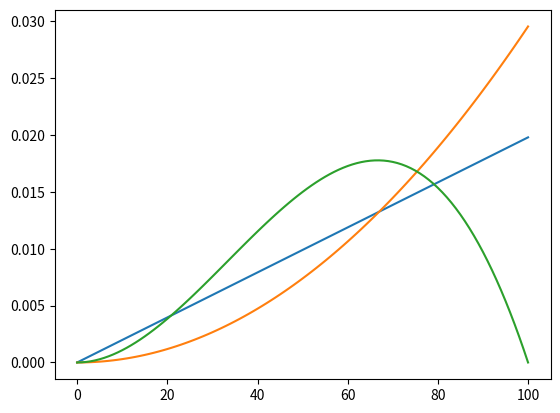

Write Python code to recreate this figure.
# This notebook will contains examples from chapter 3 of think bayes 2e
#
# _Note: As this notebook is for educational purpose I am using a narrative script._

import numpy as np
import matplotlib.pyplot as plt

# Cookie Problem
# ==============
# Suppose there are two bowld of cookies.
# * Bowl 1 contains 30 vanilla cookies and 10 chocolate cookies.
# * Bowl 2 contains 20 vanilla cookies and 20 chocolate cookies.
#
# Now suppose you choose one of the bowls at random and, without looking, choose a cookie at random. If the cookie is vanilla, what is the probability that it came from Bowl 1?

# Hypothesis: Wether it is choosen from bowl 1 or bowl2
# Prior Probability Distribution: Both of bowls are equally likely
prior_pmf = np.ones(2)
prior_pmf = prior_pmf / prior_pmf.sum()

# Likelihood: As our evidence is a Vanilla cookie we must calculate
# P(Vanilla|Bowl1) and P(Vanilla|Bowl2) as our likliehoods.
likelihood_vanilla = np.array([3/4, 1/2])

# to calculate posterior we must first calculate total probability
p_vanilla = (prior_pmf * likelihood_vanilla).sum()
# then we calculate posterior probabilty
posterior_pmf = prior_pmf * likelihood_vanilla / p_vanilla
posterior_pmf

# now if we put the first cookie back(so likelihoods remains 
# constant) and pick a second cookie again from the same bowl 
# and again it is a vanilla cookie what it pmf for hypothesis
prior_pmf2 = posterior_pmf.copy()
p_vanilla2 = (prior_pmf2 * likelihood_vanilla).sum()
posterior_pmf2 = prior_pmf2 * likelihood_vanilla / p_vanilla2
posterior_pmf2

# now if the third cookie is a chocolate cookie what is the pmf 
# of the hypothesis
prior_pmf3 = posterior_pmf2.copy()
likelihood_chocolate = np.array([0.25, 0.5])
p_chocolate = (prior_pmf3 * likelihood_chocolate).sum()
posterior_pmf3 = prior_pmf3 * likelihood_chocolate / p_chocolate
posterior_pmf3

# 101 Bowls Problem
# ==================
# Next let's solve a cookie problem with 101 bowls:
#
# * Bowl 0 contains 0% vanilla cookies,
#
# * Bowl 1 contains 1% vanilla cookies,
#
# * Bowl 2 contains 2% vanilla cookies,
#
# and so on, up to
#
# * Bowl 99 contains 99% vanilla cookies, and
#
# * Bowl 100 contains all vanilla cookies.
#
# As in the previous version, there are only two kinds of cookies, vanilla and chocolate.  So Bowl 0 is all chocolate cookies, Bowl 1 is 99% chocolate, and so on.
#
# Suppose we choose a bowl at random, choose a cookie at random, and it turns out to be vanilla.  What is the probability that the cookie came from Bowl $x$, for each value of $x$?
#
# To solve this problem, I'll use `np.arange` to make an array that represents 101 hypotheses, numbered from 0 to 100.

# +
# Hypothesis: Probability of bpwl being any bowl between 0 and 100
# and the probability of selection all bowls are equally likely
# so prior pmf is a uniform distribution
prior_pmf = np.ones(101)
prior_pmf = prior_pmf / prior_pmf.sum()

# calculate likelihoods
likelihood_vanilla = np.linspace(0, 1, 101)
likelihood_chocolate = 1 - likelihood_vanilla

# and total probability of both vanilla and chocolate cookies
p_vanilla = (prior_pmf * likelihood_vanilla).sum()
p_chocolate = (prior_pmf * likelihood_chocolate).sum()

posterior_pmf = prior_pmf * likelihood_vanilla / p_vanilla

plt.plot(np.arange(0, 101), posterior_pmf)
# -

# if the second cookie from the same random bowl is a vanilla cookie
prior_pmf2 = posterior_pmf.copy()
p_vanilla2 = (prior_pmf2 * likelihood_vanilla).sum()
posterior_pmf2 = prior_pmf2 * likelihood_vanilla / p_vanilla2
plt.plot(np.arange(0, 101), posterior_pmf2)

# and the third random cookie from the same random bowl 
# is a chocolate cookie
prior_pmf3 = posterior_pmf2.copy()
p_chocolate = (prior_pmf3 * likelihood_chocolate).sum()
posterior_pmf3 = (prior_pmf3 * likelihood_chocolate) / p_chocolate
plt.plot(np.arange(0, 101), posterior_pmf3)

# MAP: Maximum A Posteori probability
# MAP of the posterior distribution is:
posterior_pmf3.argmax()

# The Dice Problem
# ================
# Suppose I have a box with a 6-sided die, an 8-sided die, and a 12-sided die. I choose one of the dice at random, roll it, and report that the outcome is a 1. What is the probability that I chose the 6-sided die?

# since all dice are equally likely prior is uniform
prior_pmf = np.ones(3)
likelihood = np.array([1/6, 1/8, 1/12])
prob = (prior_pmf * likelihood).sum()
posterior = prior_pmf * likelihood / prob
posterior

# if we roll the dice again and we get a 7 posterior will 
# be like this
prior_pmf2 = posterior.copy()
likelihood_7 = np.array([0, 1/8, 1/12])
prob_7 = (prior_pmf2 * likelihood_7).sum()
posterior2 = prior_pmf2 * likelihood_7 / prob_7
posterior2


